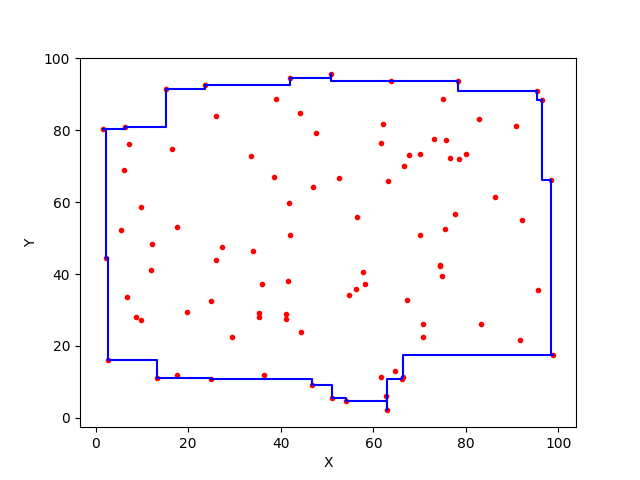

Values plotted in this chart, from the file beside it:
50.79421036483075, 95.54099024938671
50.79, 95.54
50.79, 94.63
42.06, 94.63
42.06, 92.59
23.62, 92.59
23.62, 91.35
15.3, 91.35
15.3, 80.85
6.364, 80.85
6.364, 80.31
1.479, 80.31
1.479, 80.31
1.479, 80.31
1.479, 80.31
2.328, 80.31
2.328, 44.51
2.66, 44.51
2.66, 16
13.32, 16
13.32, 10.97
25.01, 10.97
25.01, 10.86
46.85, 10.86
46.85, 9.187
51.15, 9.187
51.15, 5.577
54.11, 5.577
54.11, 4.664
62.87, 4.664
62.87, 2.067
62.87, 2.067
62.87, 2.067
62.87, 2.067
62.87, 10.77
66.28, 10.77
66.28, 11.44
66.31, 11.44
66.31, 17.61
98.93, 17.61
98.93, 17.61
98.93, 17.61
98.93, 17.61
98.45, 17.61
98.45, 66.23
96.51, 66.23
96.51, 88.35
95.38, 88.35
95.38, 90.92
78.22, 90.92
78.22, 93.75
50.79, 93.75
50.79, 95.54
50.79, 95.54
50.79, 95.54
